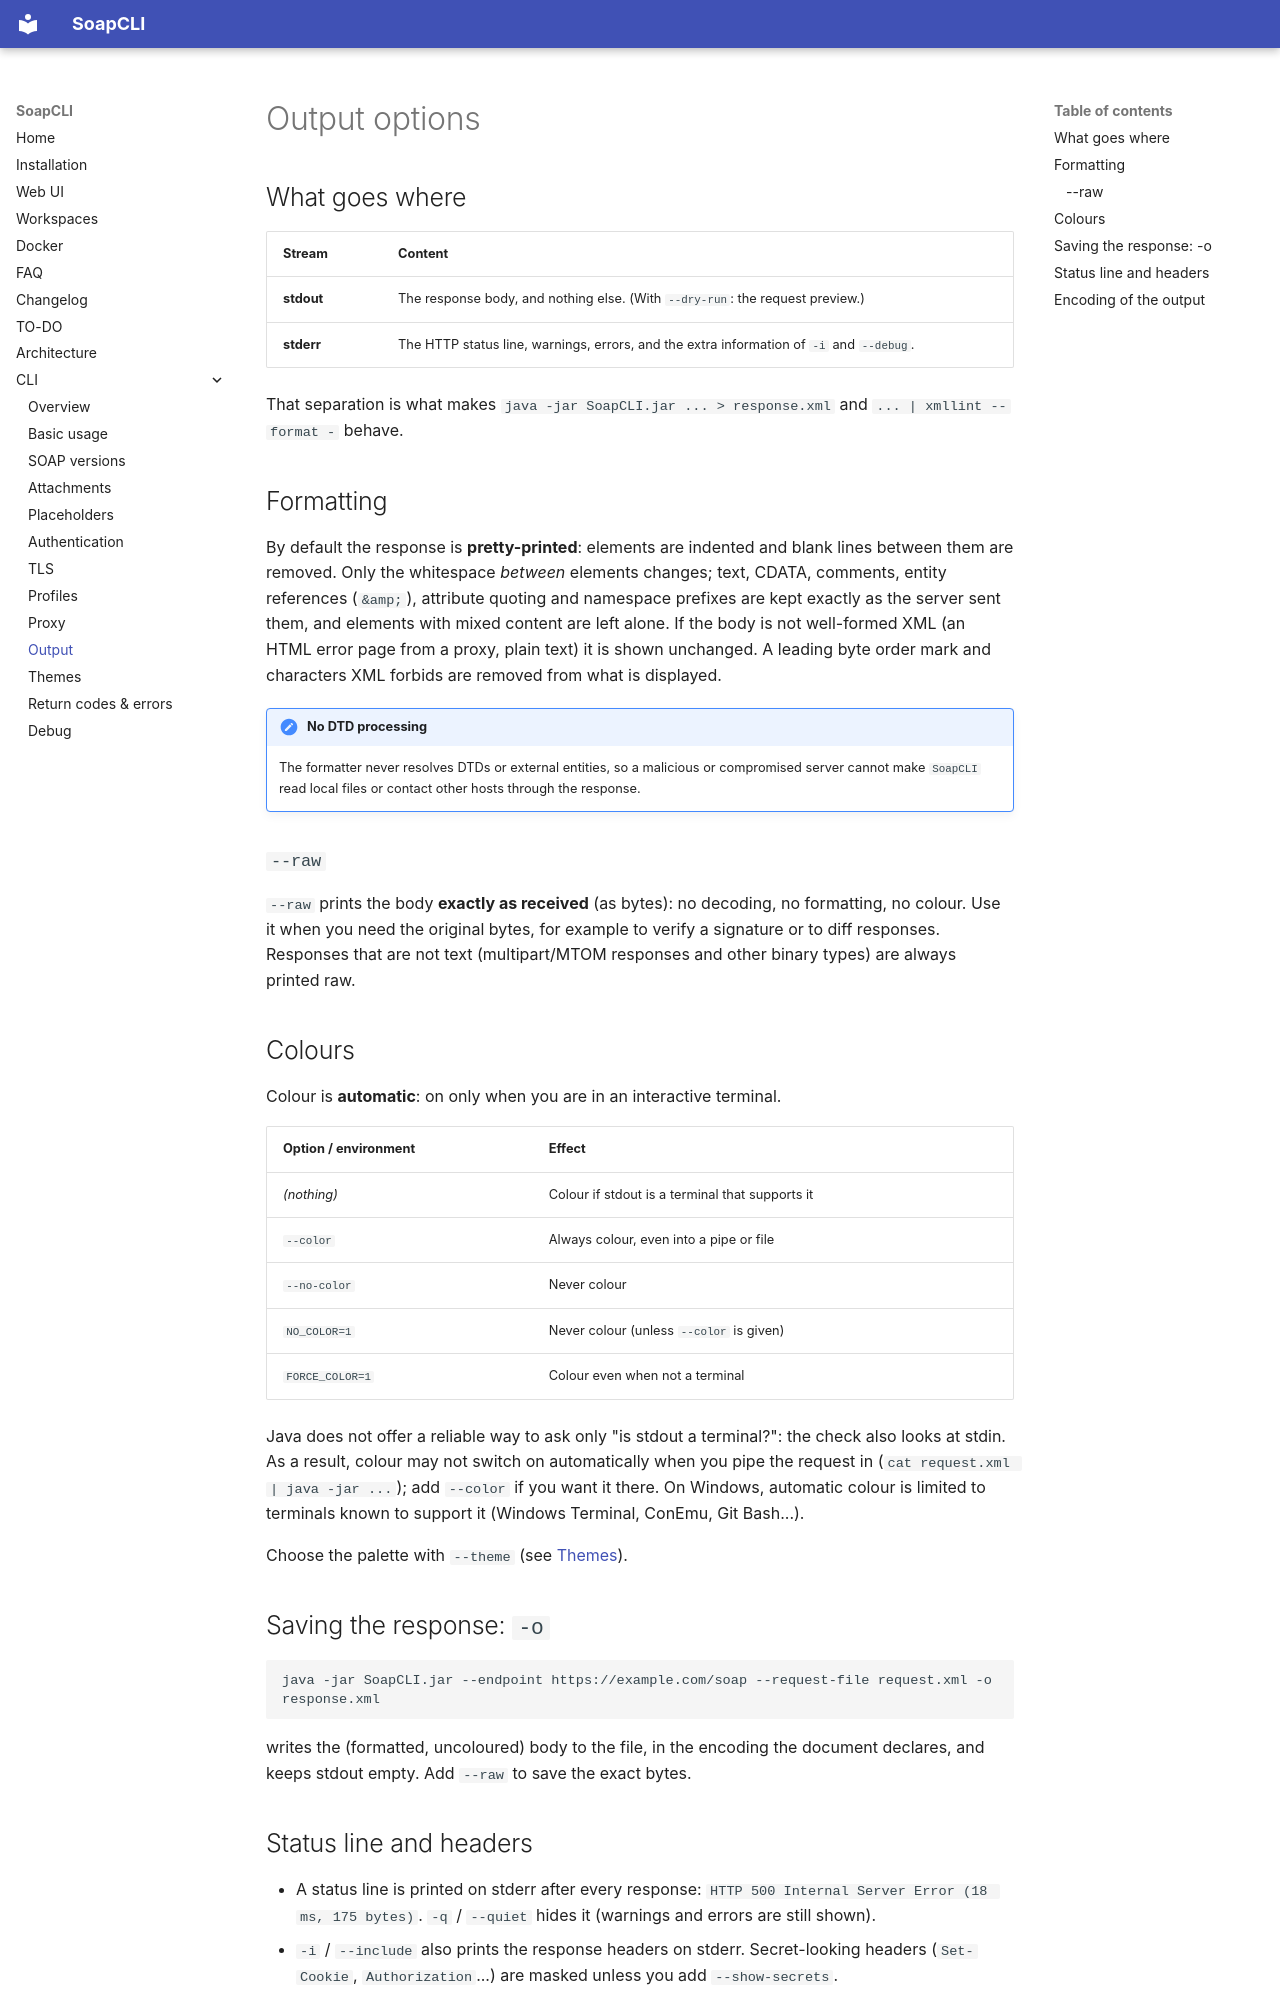

repository: marcemv90/SoapCLI · page: cli-output/index.html · generator: mkdocs

# Output options

## What goes where

| Stream | Content |
|--------|---------|
| **stdout** | The response body, and nothing else. (With `--dry-run`: the request preview.) |
| **stderr** | The HTTP status line, warnings, errors, and the extra information of `-i` and `--debug`. |

That separation is what makes `java -jar SoapCLI.jar ... > response.xml` and `... | xmllint --format -` behave.

## Formatting

By default the response is **pretty-printed**: elements are indented and blank lines between them are removed. Only the
whitespace *between* elements changes; text, CDATA, comments, entity references (`&amp;`), attribute quoting and
namespace prefixes are kept exactly as the server sent them, and elements with mixed content are left alone. If the body
is not well-formed XML (an HTML error page from a proxy, plain text) it is shown unchanged. A leading byte order mark
and characters XML forbids are removed from what is displayed.

!!! note "No DTD processing"
    The formatter never resolves DTDs or external entities, so a malicious or compromised server cannot make `SoapCLI`
    read local files or contact other hosts through the response.

### `--raw`

`--raw` prints the body **exactly as received** (as bytes): no decoding, no formatting, no colour. Use it when you need
the original bytes, for example to verify a signature or to diff responses. Responses that are not text (multipart/MTOM
responses and other binary types) are always printed raw.

## Colours

Colour is **automatic**: on only when you are in an interactive terminal.

| Option / environment | Effect |
|----------------------|--------|
| *(nothing)* | Colour if stdout is a terminal that supports it |
| `--color` | Always colour, even into a pipe or file |
| `--no-color` | Never colour |
| `NO_COLOR=1` | Never colour (unless `--color` is given) |
| `FORCE_COLOR=1` | Colour even when not a terminal |

Java does not offer a reliable way to ask only "is stdout a terminal?": the check also looks at stdin. As a result, colour
may not switch on automatically when you pipe the request in (`cat request.xml | java -jar ...`); add `--color` if you
want it there. On Windows, automatic colour is limited to terminals known to support it (Windows Terminal, ConEmu,
Git Bash...).

Choose the palette with `--theme` (see [Themes](cli-themes.md)).

## Saving the response: `-o`

```bash
java -jar SoapCLI.jar --endpoint https://example.com/soap --request-file request.xml -o response.xml
```

writes the (formatted, uncoloured) body to the file, in the encoding the document declares, and keeps stdout empty. Add
`--raw` to save the exact bytes.
